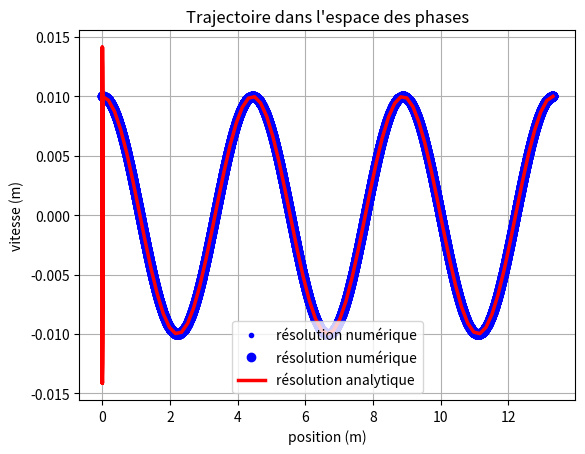

Generate this figure with matplotlib:
# installation des bibliothèques
!pip install numpy
!pip install matplotlib

%matplotlib inline

# import de la bibliothèque maths pour l'exponentielle
from math import exp, sqrt
# import de la bibliothèque numpy (gestion de matrices et routines mathématiques) en lui donnant le surnom np
import numpy as np
# import de la bibliothèque matplotlib (graphiques) en lui donnant le surnom plt
import matplotlib.pyplot as plt

# définition du pas de temps = 0,001 seconde
dt = 0.001


# abscisse initiale du corps (en m)    
x_0 = 0.01

# masse (en kg)
masse = 0.1

# constante de raideur du ressort (en N/m)
k = 0.2

# vitesse  initiale du corps (en m/s)
vx_0 = 0

# Initialisation des variables de calcul

temps=0

# abscisse initiale = x0
x = x_0
# on crée un vecteur qui va contenir toutes les positions successives au cours du mouvement
position = [x]
# vitesse  initiale = vx_0
vx = vx_0
# on crée un vecteur qui va contenir toutes les vitesses successives au cours du mouvement
vitesse = [vx]

# Calcul du mouvement
i = 0        # indice de la boucle

# La boucle est exécutée pendant une durée T (s)
# calculé pour 3 périodes à partir solution analytique
durée = 3*2*3.14*sqrt(masse/k)

while (temps < durée ) :
    #calcul de l'accélération avec la 2e loi de Newton
    ax = -k/masse*x
    
    vx = vx + ax*dt
    vitesse = vitesse + [vx]

    x = x + vx*dt
    position = position + [x]
    
    i = i + 1
    temps = temps+dt

temps = np.linspace(0,i,i+1)*dt    


# Représentation graphique de la vitesse
plt.plot(temps,position,"b.",label="résolution numérique")

# Représentation graphique de la trajectoire
plt.plot(temps,position,"bo",label="résolution numérique")

# Résolution analytique
nb_pts = int(1000/temps[i])
temps_analyt = np.linspace(0,temps[i],nb_pts)
x_analyt = x_0*np.cos( (sqrt(k/masse)) *temps_analyt+0)

plt.plot(temps_analyt,x_analyt,"-r", lw=2.5, label="résolution analytique")
plt.legend()
plt.title("Position   au cours du temps")
plt.xlabel("temps (s)")  
plt.ylabel("position (m)")
plt.grid(True)







plt.plot(position,vitesse,"-r", lw=2.5 )

plt.title("Trajectoire dans l'espace des phases")
plt.xlabel("position (m)")  
plt.ylabel("vitesse (m)")
plt.grid(True)

